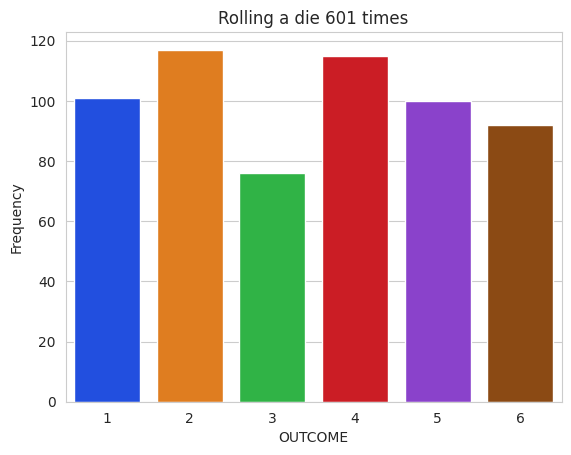

Here is the Python script that generated this plot:
import matplotlib.pyplot as plt
import seaborn as sns
import random
import numpy as np

rows = [random.randrange(1,7) for i in range(601)]
title = f'Rolling a die {len(rows)} times'
outcome , frequency = np.unique(rows, return_counts=True)
sns.set_style("whitegrid")
axes = sns.barplot(x= outcome, y= frequency, palette='bright')
axes.set_title(title)
axes.set(xlabel='OUTCOME',ylabel='Frequency')
plt.show()
